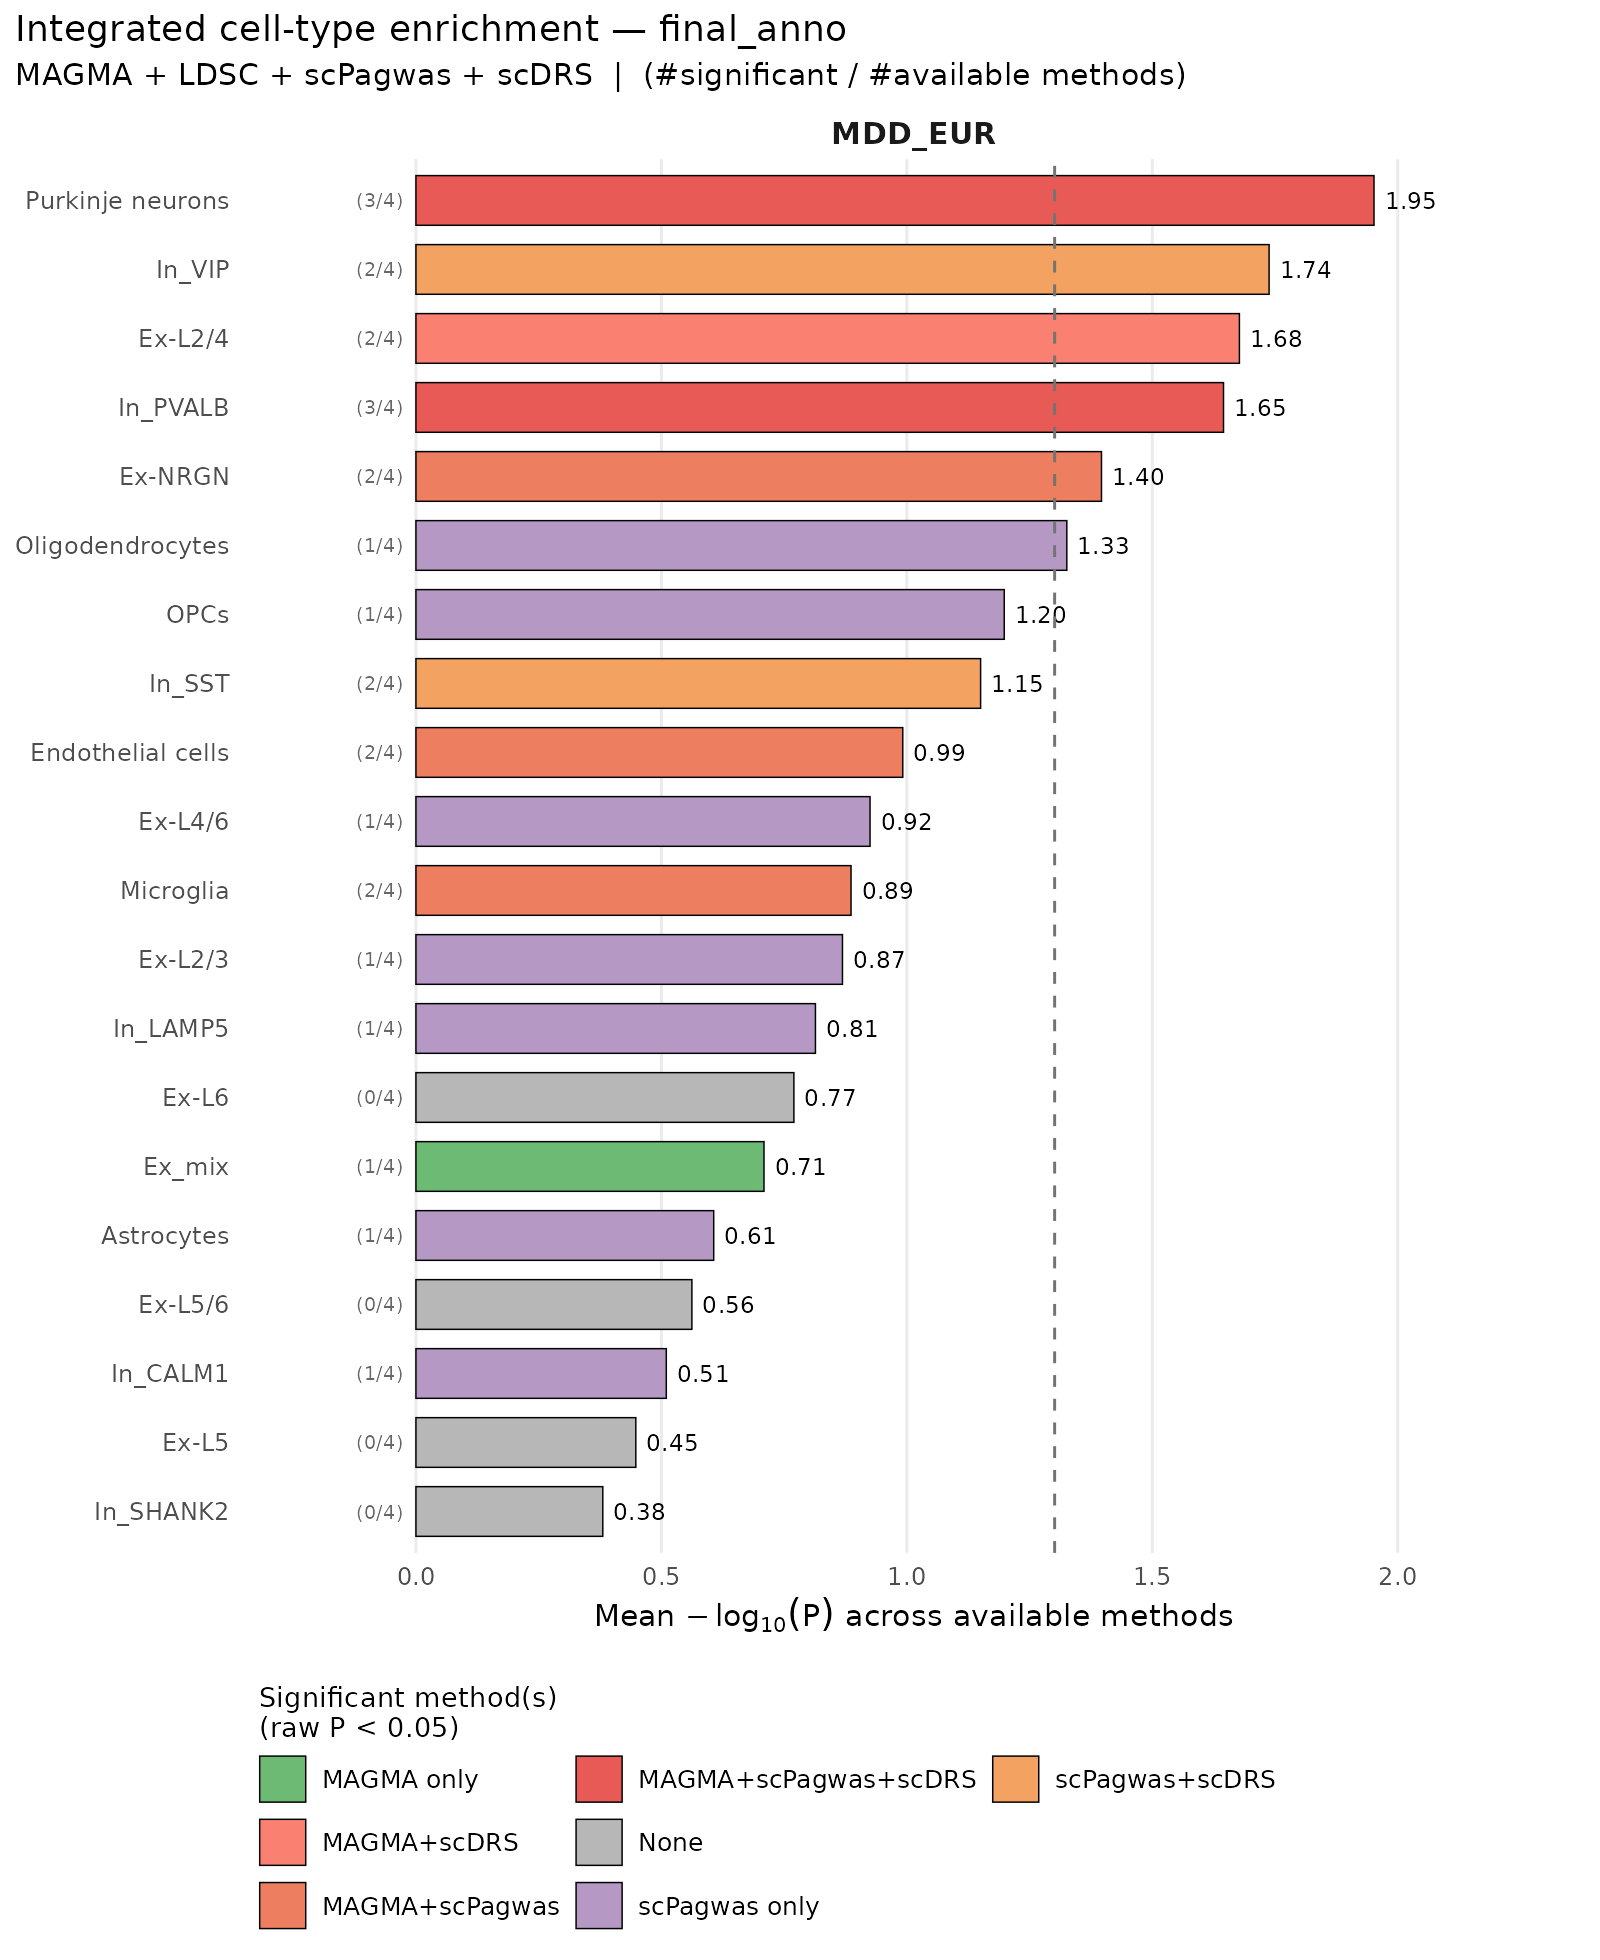

Values plotted in this chart, from the file beside it:
trait, cell_type, MAGMA_P, LDSC_P, scPagwas_P, scDRS_P, n_sig, n_avail, significant_methods, mean_neglog10P
MDD_EUR, Astrocytes, 0.4564, 0.6279, 0.04091, 0.3197, 1, 4, scPagwas only, 0.6065
MDD_EUR, Endothelial cells, 0.005553, 0.9998, 0.01947, 0.999, 2, 4, MAGMA+scPagwas, 0.9917
MDD_EUR, Ex_mix, 0.02933, 0.3652, 0.1436, 0.9491, 1, 4, MAGMA only, 0.709
MDD_EUR, Ex-L2/3, 0.2427, 0.4525, 0.04122, 0.07393, 1, 4, scPagwas only, 0.8688
MDD_EUR, Ex-L2/4, 0.006808, 0.1312, 0.2187, 0.000999, 2, 4, MAGMA+scDRS, 1.677
MDD_EUR, Ex-L4/6, 0.1212, 0.3547, 0.04556, 0.1019, 1, 4, scPagwas only, 0.925
MDD_EUR, Ex-L5, 0.8422, 0.5166, 0.1887, 0.1968, 0, 4, None, 0.4479
MDD_EUR, Ex-L5/6, 0.4783, 0.9916, 0.1124, 0.1059, 0, 4, None, 0.5621
MDD_EUR, Ex-L6, 0.1706, 0.8238, 0.07509, 0.07892, 0, 4, None, 0.7699
MDD_EUR, Ex-NRGN, 0.01402, 0.5478, 0.0003402, 0.993, 2, 4, MAGMA+scPagwas, 1.396
MDD_EUR, In_CALM1, 0.4324, 0.9698, 0.02244, 0.969, 1, 4, scPagwas only, 0.51
MDD_EUR, In_LAMP5, 0.29, 0.8435, 0.04134, 0.05495, 1, 4, scPagwas only, 0.8138
MDD_EUR, In_PVALB, 0.0278, 0.2309, 0.04099, 0.000999, 3, 4, MAGMA+scPagwas+scDRS, 1.645
MDD_EUR, In_SHANK2, 0.6237, 0.5986, 0.208, 0.3866, 0, 4, None, 0.3806
MDD_EUR, In_SST, 0.3201, 0.2967, 0.02201, 0.01199, 2, 4, scPagwas+scDRS, 1.15
MDD_EUR, In_VIP, 0.0786, 0.2606, 0.002733, 0.001998, 2, 4, scPagwas+scDRS, 1.738
MDD_EUR, Microglia, 0.01588, 0.9997, 0.02184, 0.8222, 2, 4, MAGMA+scPagwas, 0.8863
MDD_EUR, Oligodendrocytes, 0.7627, 0.9842, 6.69205611544095e-06, 0.99, 1, 4, scPagwas only, 1.326
MDD_EUR, OPCs, 0.8569, 0.6627, 0.0002954, 0.0959, 1, 4, scPagwas only, 1.198
MDD_EUR, Purkinje neurons, 0.0007842, 0.3715, 0.01073, 0.004995, 3, 4, MAGMA+scPagwas+scDRS, 1.952
